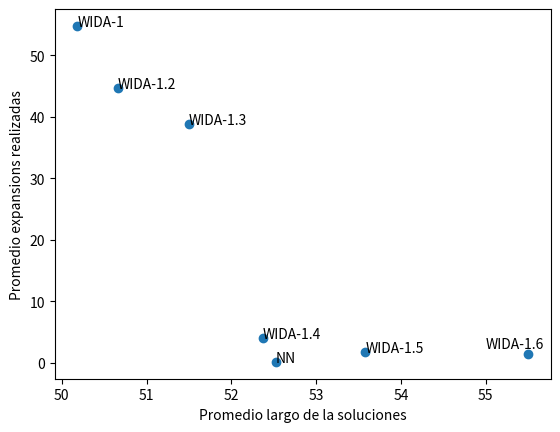

Generate this figure with matplotlib:
import matplotlib.pyplot as plt
import numpy as np
np.random.seed(1)

data = {
    "NN": [3992, 13744573],
    "WIDA-1": [3814, 4161977750],
    "WIDA-1.2": [3850, 3396879619],
    "WIDA-1.3": [3914, 2952287168],
    # "wida 1.35": [3946, 2882884064],
    # "wida 1.38": [3962, 2159673028],
    # "WIDA-1.39": [3966, 1958066775],
    # "wida 1.398": [3966, 1958797819],
    "WIDA-1.4": [3980, 312341955],
    "WIDA-1.5": [4072, 132259329],
    "WIDA-1.6": [4218, 112999758]
}

amount_of_ex = 76

length = [data[i][0]/amount_of_ex for i in data]
expansions = [data[i][1]/(amount_of_ex*1000000) for i in data]
names = [i for i in data.keys()]
fig, ax = plt.subplots()
ax.scatter(length, expansions)

for i in data:
    if i == "WIDA-1.6":
        ax.annotate(i, (data[i][0]/amount_of_ex-0.5,
                        data[i][1]/(amount_of_ex*1000000)+1))
    else:
        ax.annotate(i, (data[i][0]/amount_of_ex,
                        data[i][1]/(amount_of_ex*1000000)))

print(length)
print(expansions)
for i in range(len(length)):
    print(length[i], expansions[i])
plt.xlabel("Promedio largo de la soluciones")
plt.ylabel("Promedio expansions realizadas")
plt.savefig("graph2.png", dpi=300)
plt.show()


def plot_bar_x():
    # this is for plotting purpose
    index = np.arange(len(names))
    plt.xlabel('Algoritmos', fontsize=5)
    plt.ylabel('Optimalidad', fontsize=5)
    plt.xticks(index, names, fontsize=15, rotation=30)
    plt.show()

# plot_bar_x()
